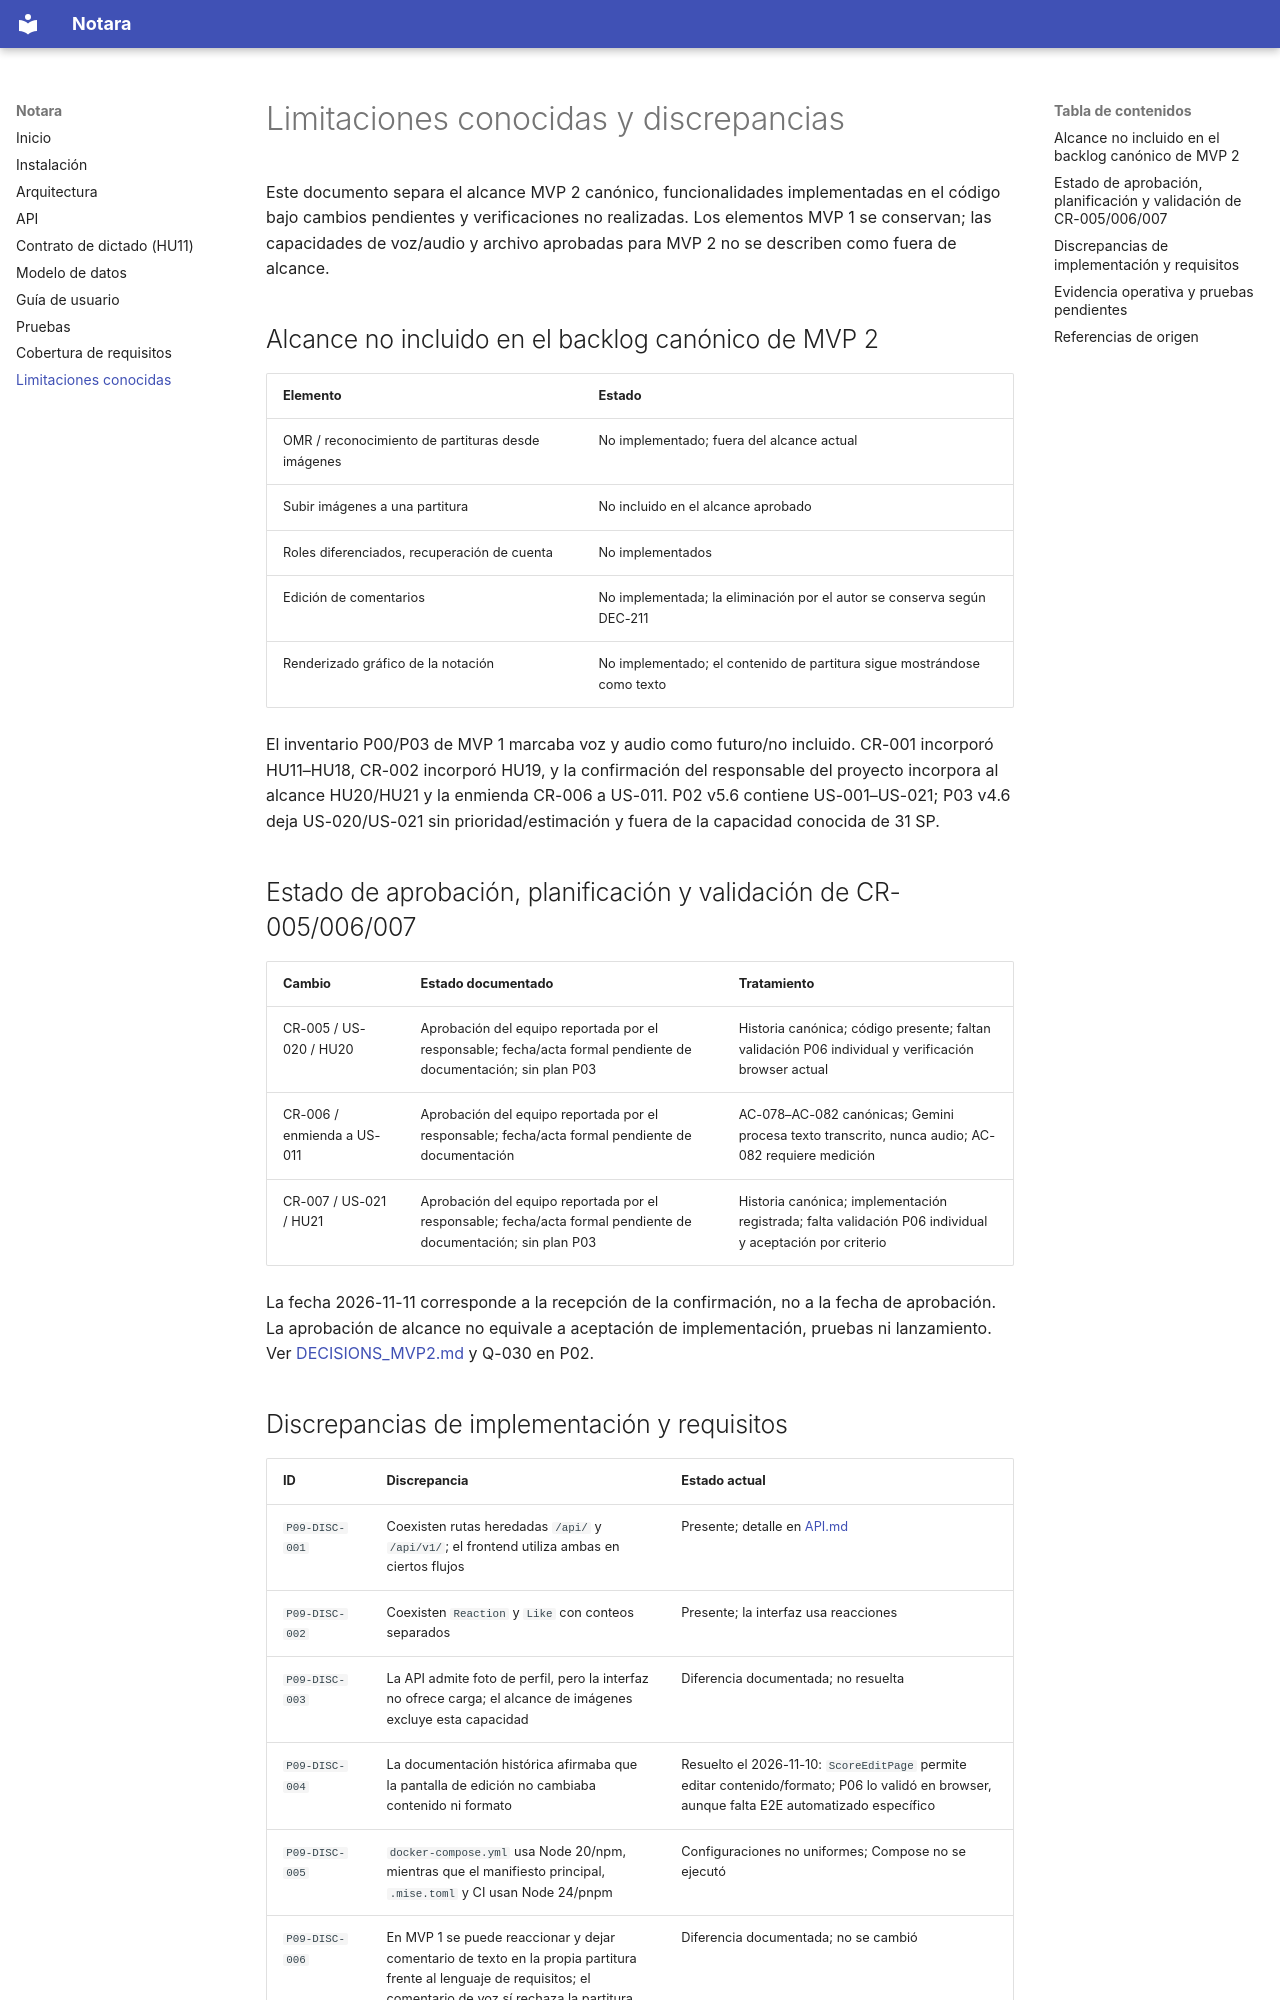

repository: JohanAndresCT/notara-ai-pipeline · page: KNOWN_LIMITATIONS/index.html · generator: mkdocs

# Limitaciones conocidas y discrepancias

Este documento separa el alcance MVP 2 canónico, funcionalidades implementadas en el código bajo cambios pendientes y verificaciones no realizadas. Los elementos MVP 1 se conservan; las capacidades de voz/audio y archivo aprobadas para MVP 2 no se describen como fuera de alcance.

## Alcance no incluido en el backlog canónico de MVP 2

| Elemento | Estado |
|---|---|
| OMR / reconocimiento de partituras desde imágenes | No implementado; fuera del alcance actual |
| Subir imágenes a una partitura | No incluido en el alcance aprobado |
| Roles diferenciados, recuperación de cuenta | No implementados |
| Edición de comentarios | No implementada; la eliminación por el autor se conserva según DEC-211 |
| Renderizado gráfico de la notación | No implementado; el contenido de partitura sigue mostrándose como texto |

El inventario P00/P03 de MVP 1 marcaba voz y audio como futuro/no incluido. CR-001 incorporó HU11–HU18, CR-002 incorporó HU19, y la confirmación del responsable del proyecto incorpora al alcance HU20/HU21 y la enmienda CR-006 a US-011. P02 v5.6 contiene US-001–US-021; P03 v4.6 deja US-020/US-021 sin prioridad/estimación y fuera de la capacidad conocida de 31 SP.

## Estado de aprobación, planificación y validación de CR-005/006/007

| Cambio | Estado documentado | Tratamiento |
|---|---|---|
| CR-005 / US-020 / HU20 | Aprobación del equipo reportada por el responsable; fecha/acta formal pendiente de documentación; sin plan P03 | Historia canónica; código presente; faltan validación P06 individual y verificación browser actual |
| CR-006 / enmienda a US-011 | Aprobación del equipo reportada por el responsable; fecha/acta formal pendiente de documentación | AC-078–AC-082 canónicas; Gemini procesa texto transcrito, nunca audio; AC-082 requiere medición |
| CR-007 / US-021 / HU21 | Aprobación del equipo reportada por el responsable; fecha/acta formal pendiente de documentación; sin plan P03 | Historia canónica; implementación registrada; falta validación P06 individual y aceptación por criterio |

La fecha 2026-11-11 corresponde a la recepción de la confirmación, no a la fecha de aprobación. La aprobación de alcance no equivale a aceptación de implementación, pruebas ni lanzamiento. Ver [DECISIONS_MVP2.md](https://github.com/JohanAndresCT/notara-ai-pipeline/blob/main/ai-pipeline/outputs/00_context/DECISIONS_MVP2.md) y Q-030 en P02.
